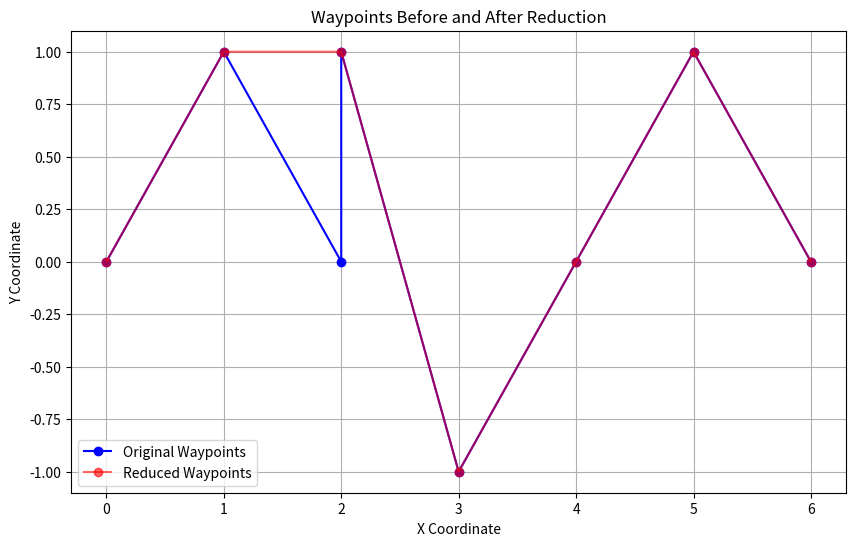

The matplotlib source for this figure:
import matplotlib.pyplot as plt
from typing import List
import math
from typing import List, Tuple, Union



def calculate_unit_vector(p1: Tuple[float, float], p2: Tuple[float, float]) -> Tuple[float, float]:
        """
        Calculate the unit vector from point p1 to point p2.
        
        Args:
            p1 (Tuple[float, float]): Coordinates of the starting point (x1, y1).
            p2 (Tuple[float, float]): Coordinates of the ending point (x2, y2).
        
        Returns:
            Tuple[float, float]: The unit vector (vx, vy) or (0, 0) if the magnitude is zero.
        """
        vector_x = p2[0] - p1[0]
        vector_y = p2[1] - p1[1]
        magnitude = math.sqrt(vector_x**2 + vector_y**2)
        
        if magnitude == 0:
            return (0, 0)  # Return zero vector if points are the same
        
        return (vector_x / magnitude, vector_y / magnitude)


def remove_loops_waypoints( waypoint_x: List[float], waypoint_y: List[float]):
        """
        Reduce the waypoints by removing points based on the dot product of unit vectors.

        Args:
            waypoint_x (List[float]): List of x-coordinates of waypoints.
            waypoint_y (List[float]): List of y-coordinates of waypoints.

        Returns:
            Tuple[List[float], List[float]]: Reduced waypoint_x and waypoint_y lists.
        """
        assert len(waypoint_x) == len(waypoint_y), "waypoint_x and waypoint_y must have the same length."
        waypoints = list(zip(waypoint_x, waypoint_y))
        i = 0
        removed_count = 0
        while i < len(waypoints) - 2:
            p1, p2, p3 = waypoints[i], waypoints[i + 1], waypoints[i + 2]
            vec1 = calculate_unit_vector(p1, p2)
            vec2 = calculate_unit_vector(p2, p3)
            dot_product = vec1[0] * vec2[0] + vec1[1] * vec2[1]
            if dot_product < -0.5:
                waypoints.pop(i + 1)
                removed_count += 1
            else:
                i += 1
        reduced_x, reduced_y = zip(*waypoints) if waypoints else ([], [])
        print(f"Number of waypoints removed from loops: {removed_count}")
        return list(reduced_x), list(reduced_y)

# Function to plot waypoints
def plot_waypoints(before_x: List[float], before_y: List[float], after_x: List[float], after_y: List[float]):
    """
    Plot waypoints before and after reduction.

    Args:
        before_x (List[float]): Original x-coordinates of waypoints.
        before_y (List[float]): Original y-coordinates of waypoints.
        after_x (List[float]): Reduced x-coordinates of waypoints.
        after_y (List[float]): Reduced y-coordinates of waypoints.
    """
    plt.figure(figsize=(10, 6))

    # Plot original waypoints
    plt.plot(before_x, before_y, 'o-', label="Original Waypoints", color='blue')

    # Plot reduced waypoints
    plt.plot(after_x, after_y, 'o-', label="Reduced Waypoints", color='red', alpha=0.6)

    # Add labels and legend
    plt.title("Waypoints Before and After Reduction")
    plt.xlabel("X Coordinate")
    plt.ylabel("Y Coordinate")
    plt.legend()
    plt.grid()

    # Show the plot
    plt.show()

# Test the WaypointReducer
if __name__ == "__main__":
    # Example waypoints
    waypoint_x = [0, 1, 2,  2, 3, 4, 5, 6]
    waypoint_y = [0, 1, 0,1.0,  -1, 0, 1, 0]

    reduced_x, reduced_y = remove_loops_waypoints(waypoint_x, waypoint_y)

    # Print results
    print("Original Waypoints (X, Y):")
    print(list(zip(waypoint_x, waypoint_y)))

    print("Reduced Waypoints (X, Y):")
    print(list(zip(reduced_x, reduced_y)))

    # Visualize the waypoints
    plot_waypoints(waypoint_x, waypoint_y, reduced_x, reduced_y)
